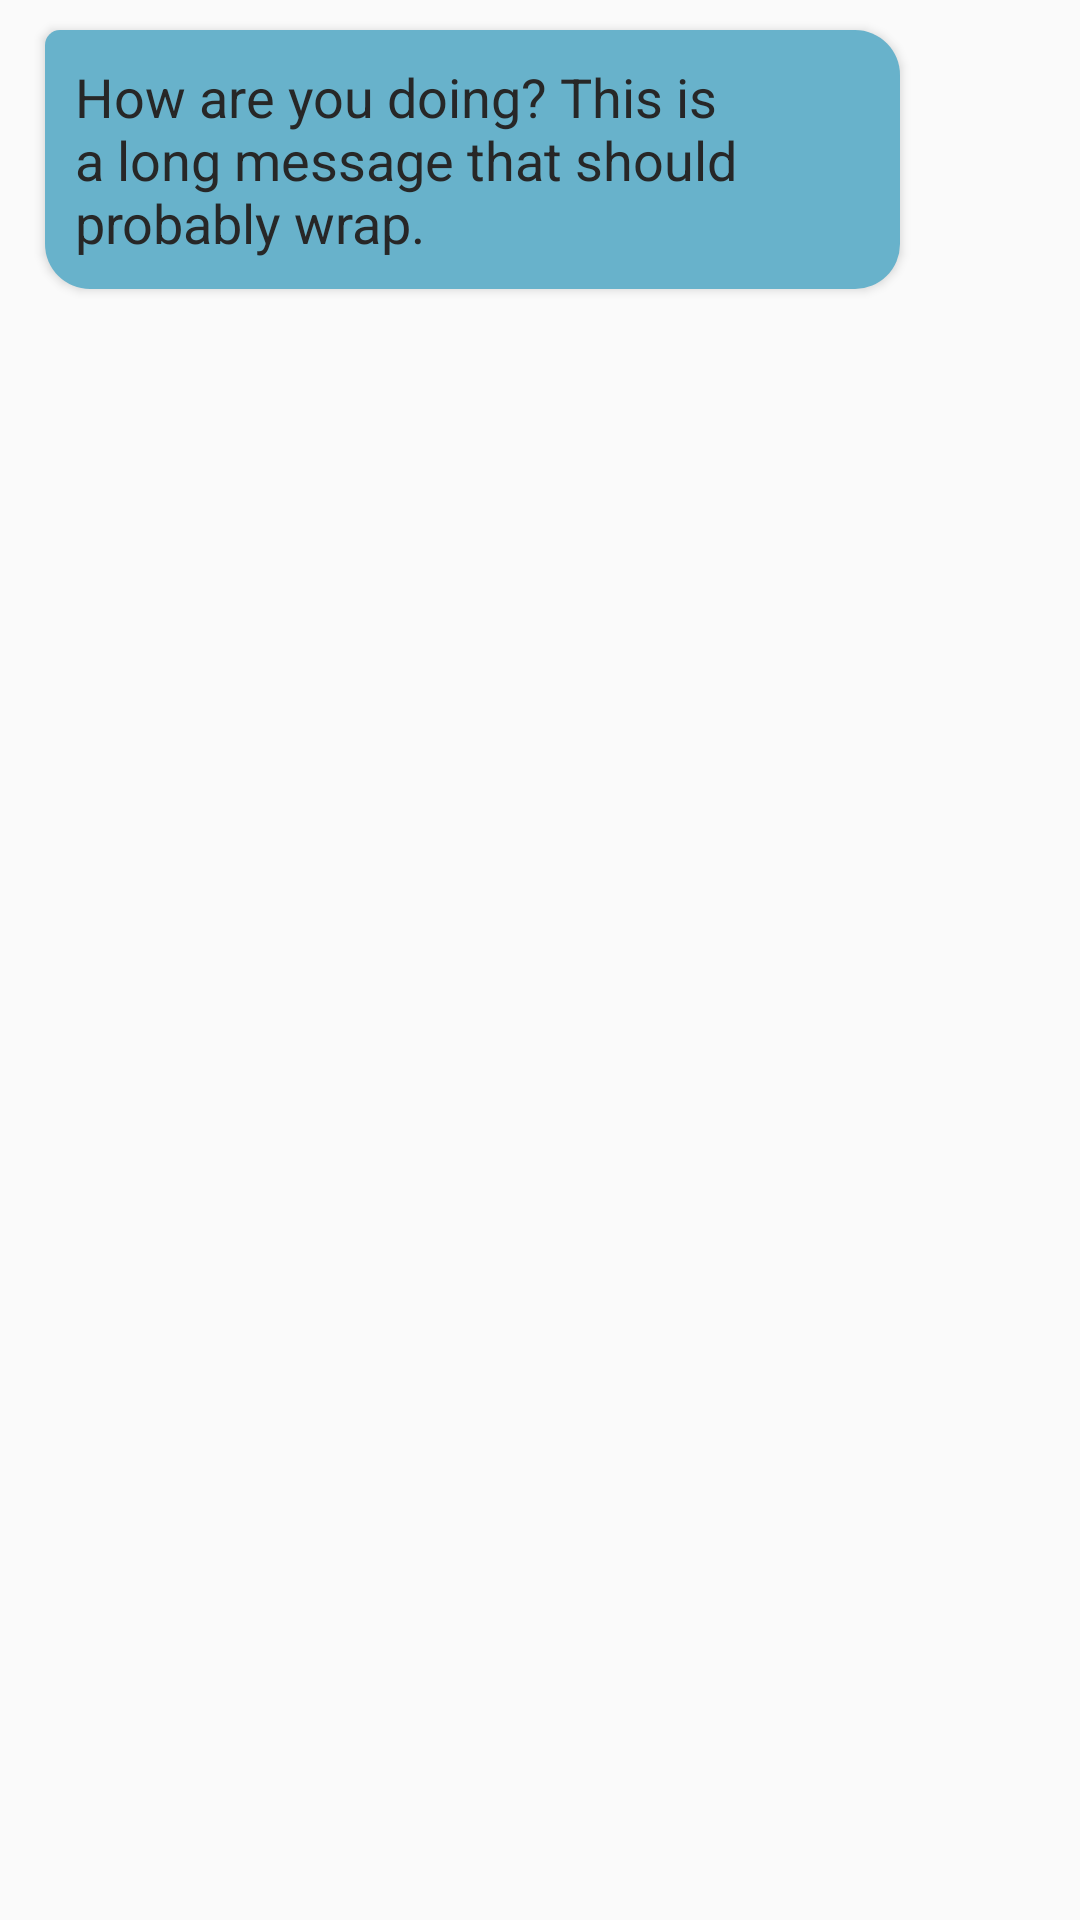

Android layout source for this screen:
<!-- AndroidManifest.xml: application theme AppTheme -->
<!-- res/layout/bubble_recv.xml -->
<?xml version="1.0" encoding="utf-8"?>
<LinearLayout xmlns:android="http://schemas.android.com/apk/res/android"
    android:layout_width="match_parent"
    android:layout_height="wrap_content"
    android:paddingVertical="10dp"
    android:paddingLeft="15dp"
    android:paddingRight="60dp"
    android:clipToPadding="false">

    <TextView
        android:layout_width="wrap_content"
        android:layout_height="wrap_content"
        android:id="@+id/message_body"
        android:background="@drawable/bubble_recv"
        android:textColor="@color/colorPrimary"
        android:padding="10dp"
        android:elevation="2dp"
        android:textSize="18dp"
        android:layout_alignParentRight="true"
        android:text="How are you doing? This is a long message that should probably wrap."
        />

</LinearLayout>
<!-- resources referenced by this layout -->
<resources>
  <color name="colorPrimary">#272727</color>
  <!-- drawable bubble_recv (drawable) -->
  <shape xmlns:android="http://schemas.android.com/apk/res/android"
      android:shape="rectangle">
      <solid android:color="@color/colorBubble_blue" />
      <corners android:topLeftRadius="5dp" android:radius="15dp" />
  </shape>
  <style name="AppTheme" parent="Theme.AppCompat.Light.DarkActionBar">
          
          <item name="colorPrimary">@color/colorPrimary</item>
          <item name="colorPrimaryDark">@color/colorPrimaryDark</item>
          <item name="colorAccent">@color/colorBubble_yellow</item>
      </style>
  <color name="colorBubble_blue">#68B2CB</color>
  <color name="colorPrimaryDark">#1d1d1b</color>
  <color name="colorBubble_yellow">#FFCF39</color>
</resources>
